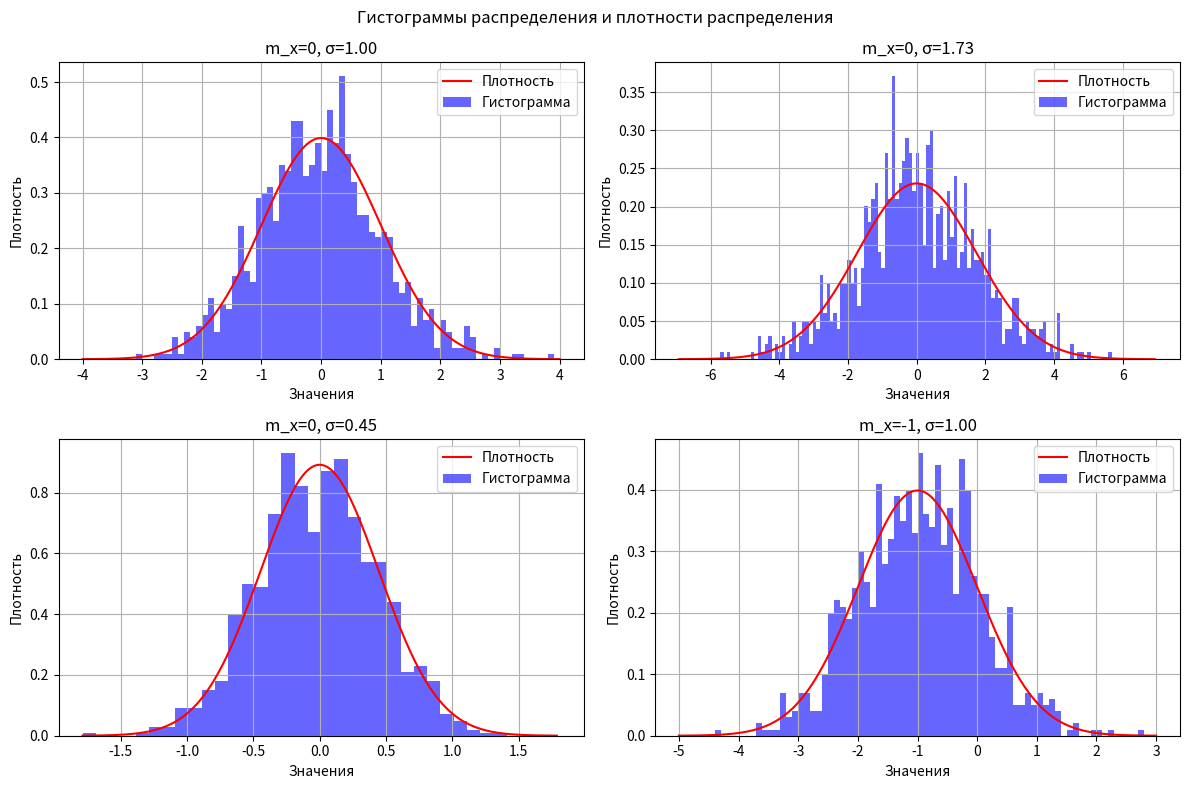

Reproduce this figure in Python.
import numpy as np
import matplotlib.pyplot as plt

parameters = [
    (0, 1),
    (0, np.sqrt(3)),
    (0, np.sqrt(0.2)),
    (-1, 1)
]

t = np.linspace(0, 3, 1000)

fig, axs = plt.subplots(2, 2, figsize=(12, 8))
fig.suptitle('Гистограммы распределения и плотности распределения')

def normal_pdf(x, m_x, sigma_squared):
    return (1 / np.sqrt(2 * np.pi * sigma_squared)) * np.exp(-((x - m_x) ** 2) / (2 * sigma_squared))

for i, (m_x, s1) in enumerate(parameters):
    xn = np.random.normal(m_x, s1, len(t))
    
    bin_width = 0.1
    bins = np.arange(m_x - 4*s1, m_x + 4*s1 + bin_width, bin_width)
    
    hist, bin_edges = np.histogram(xn, bins=bins, density=True)
    bin_centers = (bin_edges[:-1] + bin_edges[1:]) / 2
    
    x_values = np.linspace(m_x - 4*s1, m_x + 4*s1, 1000)
    y_values = normal_pdf(x_values, m_x, s1**2)
    
    row = i // 2
    col = i % 2
    axs[row, col].bar(bin_centers, hist, width=bin_width, alpha=0.6, label='Гистограмма', color='blue')
    axs[row, col].plot(x_values, y_values, label='Плотность', color='red')
    axs[row, col].set_title(f'm_x={m_x}, σ={s1:.2f}')
    axs[row, col].set_xlabel('Значения')
    axs[row, col].set_ylabel('Плотность')
    axs[row, col].legend()
    axs[row, col].grid(True)

for m_x, s1 in parameters:
    xn = np.random.normal(m_x, s1, len(t))
    
    m_x_estimated = np.mean(xn)
    sigma_squared_estimated = np.var(xn)
    
    print(f"Параметры моделирования: m_x={m_x}, σ²={s1**2}")
    print(f"Оцененные параметры: m_x={m_x_estimated:.4f}, σ²={sigma_squared_estimated:.4f}")
    print()

plt.tight_layout()
plt.show()